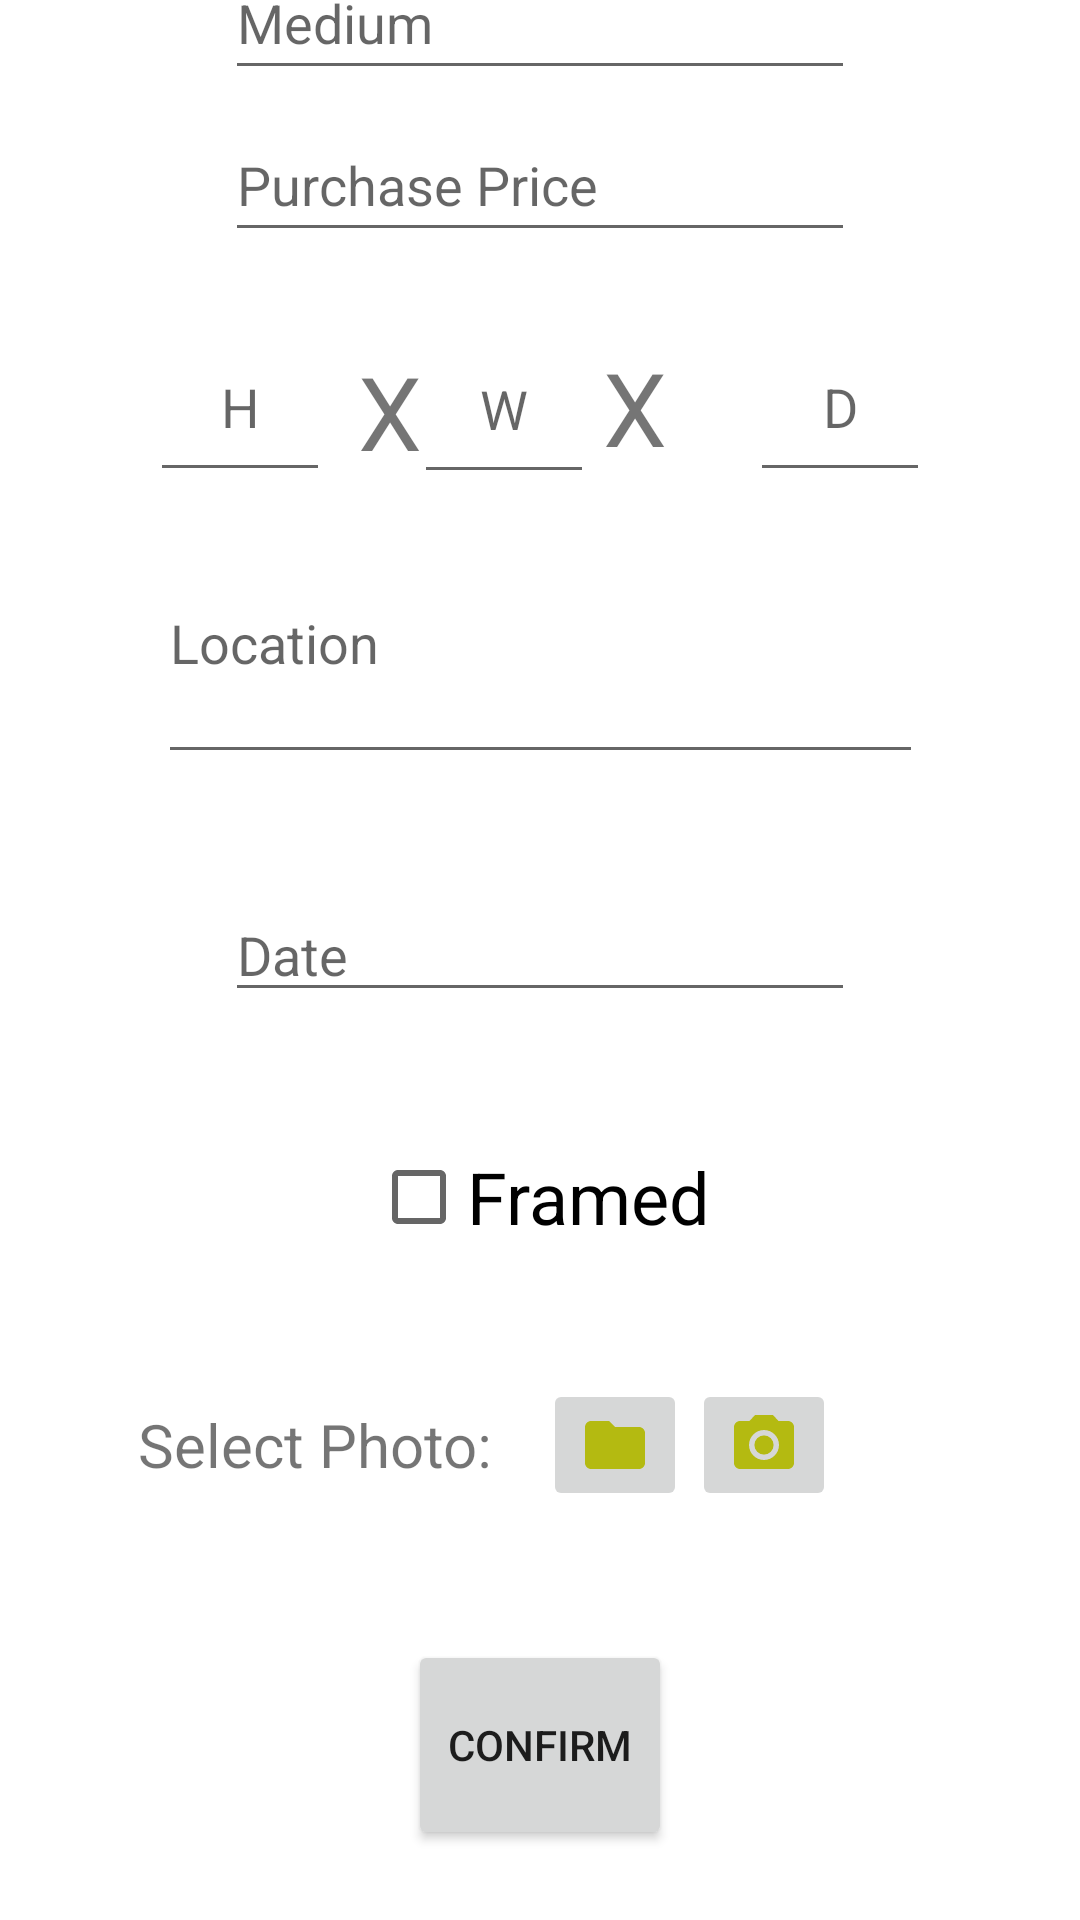

Here is an Android app screen rendered from its layout file. Give the layout XML and the strings, colors and styles it references.
<!-- AndroidManifest.xml: application theme Theme.Prototypea2 -->
<!-- res/layout/fragment_add_item.xml -->
<?xml version="1.0" encoding="utf-8"?>
<FrameLayout xmlns:android="http://schemas.android.com/apk/res/android"
    xmlns:app="http://schemas.android.com/apk/res-auto"
    xmlns:tools="http://schemas.android.com/tools"
    android:layout_width="match_parent"
    android:layout_height="match_parent"
    tools:context=".AddItemFragment">

    

    <androidx.constraintlayout.widget.ConstraintLayout
        android:layout_width="match_parent"
        android:layout_height="match_parent">

        <EditText
            android:id="@+id/addItemPurchasePriceET"
            android:layout_width="wrap_content"
            android:layout_height="48dp"
            android:layout_marginBottom="550dp"
            android:ems="10"
            android:hint="@string/add_item_purchase_price"
            android:inputType="textPersonName"
            app:layout_constraintBottom_toBottomOf="parent"
            app:layout_constraintEnd_toEndOf="parent"
            app:layout_constraintStart_toStartOf="parent"
            app:layout_constraintTop_toBottomOf="@+id/addItemMediumET" />

        <EditText
            android:id="@+id/addItemNameET"
            android:layout_width="wrap_content"
            android:layout_height="48dp"
            android:layout_gravity="center"
            android:layout_marginBottom="650dp"
            android:ems="10"
            android:hint="@string/add_item_name"
            android:inputType="textPersonName"
            app:layout_constraintBottom_toBottomOf="parent"
            app:layout_constraintEnd_toEndOf="parent"
            app:layout_constraintStart_toStartOf="parent"
            app:layout_constraintTop_toTopOf="parent" />

        <EditText
            android:id="@+id/addItemMediumET"
            android:layout_width="wrap_content"
            android:layout_height="48dp"
            android:layout_marginBottom="600dp"
            android:ems="10"
            android:hint="@string/add_item_medium"
            android:inputType="textPersonName"
            app:layout_constraintBottom_toBottomOf="parent"
            app:layout_constraintEnd_toEndOf="parent"
            app:layout_constraintStart_toStartOf="parent"
            app:layout_constraintTop_toBottomOf="@+id/addItemNameET" />

        <EditText
            android:id="@+id/addItemHeightET"
            android:layout_width="60dp"
            android:layout_height="60dp"
            android:layout_marginTop="20dp"
            android:layout_marginEnd="200dp"
            android:ems="10"
            android:hint="@string/add_item_height"
            android:inputType="numberDecimal"
            android:textAlignment="center"
            app:layout_constraintEnd_toEndOf="parent"
            app:layout_constraintStart_toStartOf="parent"
            app:layout_constraintTop_toBottomOf="@+id/addItemPurchasePriceET" />

        <EditText
            android:id="@+id/addItemDepthET"
            android:layout_width="60dp"
            android:layout_height="60dp"
            android:layout_marginStart="200dp"
            android:layout_marginTop="20dp"
            android:ems="10"
            android:hint="@string/add_item_depth"
            android:inputType="numberDecimal"
            android:textAlignment="center"
            app:layout_constraintEnd_toEndOf="parent"
            app:layout_constraintStart_toStartOf="parent"
            app:layout_constraintTop_toBottomOf="@+id/addItemPurchasePriceET" />

        <TextView
            android:id="@+id/addItemXTV"
            android:layout_width="wrap_content"
            android:layout_height="wrap_content"
            android:layout_marginEnd="100dp"
            android:layout_marginBottom="450dp"
            android:text="@string/add_item_x"
            android:textSize="34sp"
            app:layout_constraintBottom_toBottomOf="parent"
            app:layout_constraintEnd_toStartOf="@+id/addItemDepthET"
            app:layout_constraintStart_toEndOf="@+id/addItemHeightET"
            app:layout_constraintTop_toBottomOf="@+id/addItemPurchasePriceET" />

        <EditText
            android:id="@+id/addItemLocationET"
            android:layout_width="255dp"
            android:layout_height="66dp"
            android:layout_marginBottom="350dp"
            android:ems="10"
            android:gravity="start|top"
            android:hint="@string/add_item_location"
            android:inputType="textMultiLine"
            app:layout_constraintBottom_toBottomOf="parent"
            app:layout_constraintEnd_toEndOf="parent"
            app:layout_constraintStart_toStartOf="parent"
            app:layout_constraintTop_toBottomOf="@+id/addItemXTV" />

        <CheckBox
            android:id="@+id/addItemCBX"
            android:layout_width="wrap_content"
            android:layout_height="wrap_content"
            android:layout_marginBottom="100dp"
            android:text="@string/add_item_framed"
            android:textSize="24sp"
            app:layout_constraintBottom_toBottomOf="parent"
            app:layout_constraintEnd_toEndOf="parent"
            app:layout_constraintStart_toStartOf="parent"
            app:layout_constraintTop_toBottomOf="@+id/addItemLocationET" />

        <ImageButton
            android:id="@+id/addItemFolderIB"
            android:layout_width="wrap_content"
            android:layout_height="wrap_content"
            android:layout_marginStart="50dp"
            android:layout_marginBottom="100dp"
            android:src="@drawable/baseline_folder_24"
            app:layout_constraintBottom_toBottomOf="parent"
            app:layout_constraintEnd_toEndOf="parent"
            app:layout_constraintStart_toStartOf="parent"
            app:layout_constraintTop_toBottomOf="@+id/addItemCBX" />

        <TextView
            android:id="@+id/addItemPhotoTV"
            android:layout_width="wrap_content"
            android:layout_height="wrap_content"
            android:layout_marginEnd="150dp"
            android:layout_marginBottom="100dp"
            android:text="@string/add_item_photo"
            android:textSize="20sp"
            app:layout_constraintBottom_toBottomOf="parent"
            app:layout_constraintEnd_toEndOf="parent"
            app:layout_constraintStart_toStartOf="parent"
            app:layout_constraintTop_toBottomOf="@+id/addItemCBX" />

        <ImageButton
            android:id="@+id/addItemCameraIB"
            android:layout_width="wrap_content"
            android:layout_height="wrap_content"
            android:layout_marginEnd="80dp"
            android:layout_marginBottom="100dp"
            android:onClick="takePhoto"
            android:src="@drawable/baseline_camera_alt_24"
            app:layout_constraintBottom_toBottomOf="parent"
            app:layout_constraintEnd_toEndOf="parent"
            app:layout_constraintStart_toEndOf="@+id/addItemFolderIB"
            app:layout_constraintTop_toBottomOf="@+id/addItemCBX" />

        <Button
            android:id="@+id/addItemConfirmBT"
            android:layout_width="wrap_content"
            android:layout_height="70dp"
            android:layout_marginTop="100dp"
            android:text="@string/add_item_confirm"
            app:layout_constraintBottom_toBottomOf="parent"
            app:layout_constraintEnd_toEndOf="parent"
            app:layout_constraintStart_toStartOf="parent"
            app:layout_constraintTop_toBottomOf="@+id/addItemCBX" />

        <EditText
            android:id="@+id/addItemWidthET"
            android:layout_width="60dp"
            android:layout_height="60dp"
            android:layout_marginEnd="165dp"
            android:layout_marginBottom="7dp"
            android:ems="10"
            android:hint="@string/add_item_width"
            android:inputType="numberDecimal"
            android:textAlignment="center"
            app:layout_constraintBottom_toTopOf="@+id/addItemLocationET"
            app:layout_constraintEnd_toEndOf="parent"
            app:layout_constraintStart_toEndOf="@+id/addItemXTV"
            app:layout_constraintTop_toBottomOf="@+id/addItemPurchasePriceET" />

        <TextView
            android:id="@+id/addItemX2TV"
            android:layout_width="wrap_content"
            android:layout_height="wrap_content"
            android:layout_marginTop="25dp"
            android:layout_marginEnd="135dp"
            android:layout_marginBottom="30dp"
            android:text="@string/add_item_x"
            android:textSize="34sp"
            app:layout_constraintBottom_toTopOf="@+id/addItemLocationET"
            app:layout_constraintEnd_toEndOf="parent"
            app:layout_constraintStart_toEndOf="@+id/addItemWidthET"
            app:layout_constraintTop_toBottomOf="@+id/addItemPurchasePriceET" />

        <EditText
            android:id="@+id/addItemDateET"
            android:layout_width="wrap_content"
            android:layout_height="wrap_content"
            android:ems="10"
            android:hint="@string/add_item_date"
            android:inputType="date"
            app:layout_constraintBottom_toTopOf="@+id/addItemCBX"
            app:layout_constraintEnd_toEndOf="parent"
            app:layout_constraintStart_toStartOf="parent"
            app:layout_constraintTop_toBottomOf="@+id/addItemLocationET" />

    </androidx.constraintlayout.widget.ConstraintLayout>


</FrameLayout>
<!-- resources referenced by this layout -->
<resources>
  <!-- drawable baseline_camera_alt_24 (drawable) -->
  <vector android:height="24dp" android:tint="#B4BA11"
      android:viewportHeight="24" android:viewportWidth="24"
      android:width="24dp" xmlns:android="http://schemas.android.com/apk/res/android">
      <path android:fillColor="@android:color/white" android:pathData="M12,12m-3.2,0a3.2,3.2 0,1 1,6.4 0a3.2,3.2 0,1 1,-6.4 0"/>
      <path android:fillColor="@android:color/white" android:pathData="M9,2L7.17,4L4,4c-1.1,0 -2,0.9 -2,2v12c0,1.1 0.9,2 2,2h16c1.1,0 2,-0.9 2,-2L22,6c0,-1.1 -0.9,-2 -2,-2h-3.17L15,2L9,2zM12,17c-2.76,0 -5,-2.24 -5,-5s2.24,-5 5,-5 5,2.24 5,5 -2.24,5 -5,5z"/>
  </vector>
  <!-- drawable baseline_folder_24 (drawable) -->
  <vector android:height="24dp" android:tint="#B4BA11"
      android:viewportHeight="24" android:viewportWidth="24"
      android:width="24dp" xmlns:android="http://schemas.android.com/apk/res/android">
      <path android:fillColor="@android:color/white" android:pathData="M10,4H4c-1.1,0 -1.99,0.9 -1.99,2L2,18c0,1.1 0.9,2 2,2h16c1.1,0 2,-0.9 2,-2V8c0,-1.1 -0.9,-2 -2,-2h-8l-2,-2z"/>
  </vector>
  <string name="add_item_confirm">Confirm</string>
  <string name="add_item_date">Date</string>
  <string name="add_item_depth">D</string>
  <string name="add_item_framed">Framed</string>
  <string name="add_item_height">H</string>
  <string name="add_item_location">Location</string>
  <string name="add_item_medium">Medium</string>
  <string name="add_item_name">Name</string>
  <string name="add_item_photo">Select Photo:</string>
  <string name="add_item_purchase_price">Purchase Price</string>
  <string name="add_item_width">W</string>
  <string name="add_item_x">X</string>
  <style name="Theme.Prototypea2" parent="Theme.MaterialComponents.DayNight.DarkActionBar">
          
          <item name="colorPrimary">@color/purple_500</item>
          <item name="colorPrimaryVariant">@color/purple_700</item>
          <item name="colorOnPrimary">@color/white</item>
          
          <item name="colorSecondary">@color/teal_200</item>
          <item name="colorSecondaryVariant">@color/teal_700</item>
          <item name="colorOnSecondary">@color/black</item>
          
          <item name="android:statusBarColor">?attr/colorPrimaryVariant</item>
          
      </style>
  <!-- not gathered from this repository: default colours our renderer supplied (Android Studio template values) -->
  <color name="purple_500">#FF6200EE</color>
  <color name="purple_700">#FF3700B3</color>
  <color name="teal_200">#FF03DAC5</color>
  <color name="teal_700">#FF018786</color>
  <color name="black">#FF000000</color>
  <color name="white">#FFFFFFFF</color>
</resources>
